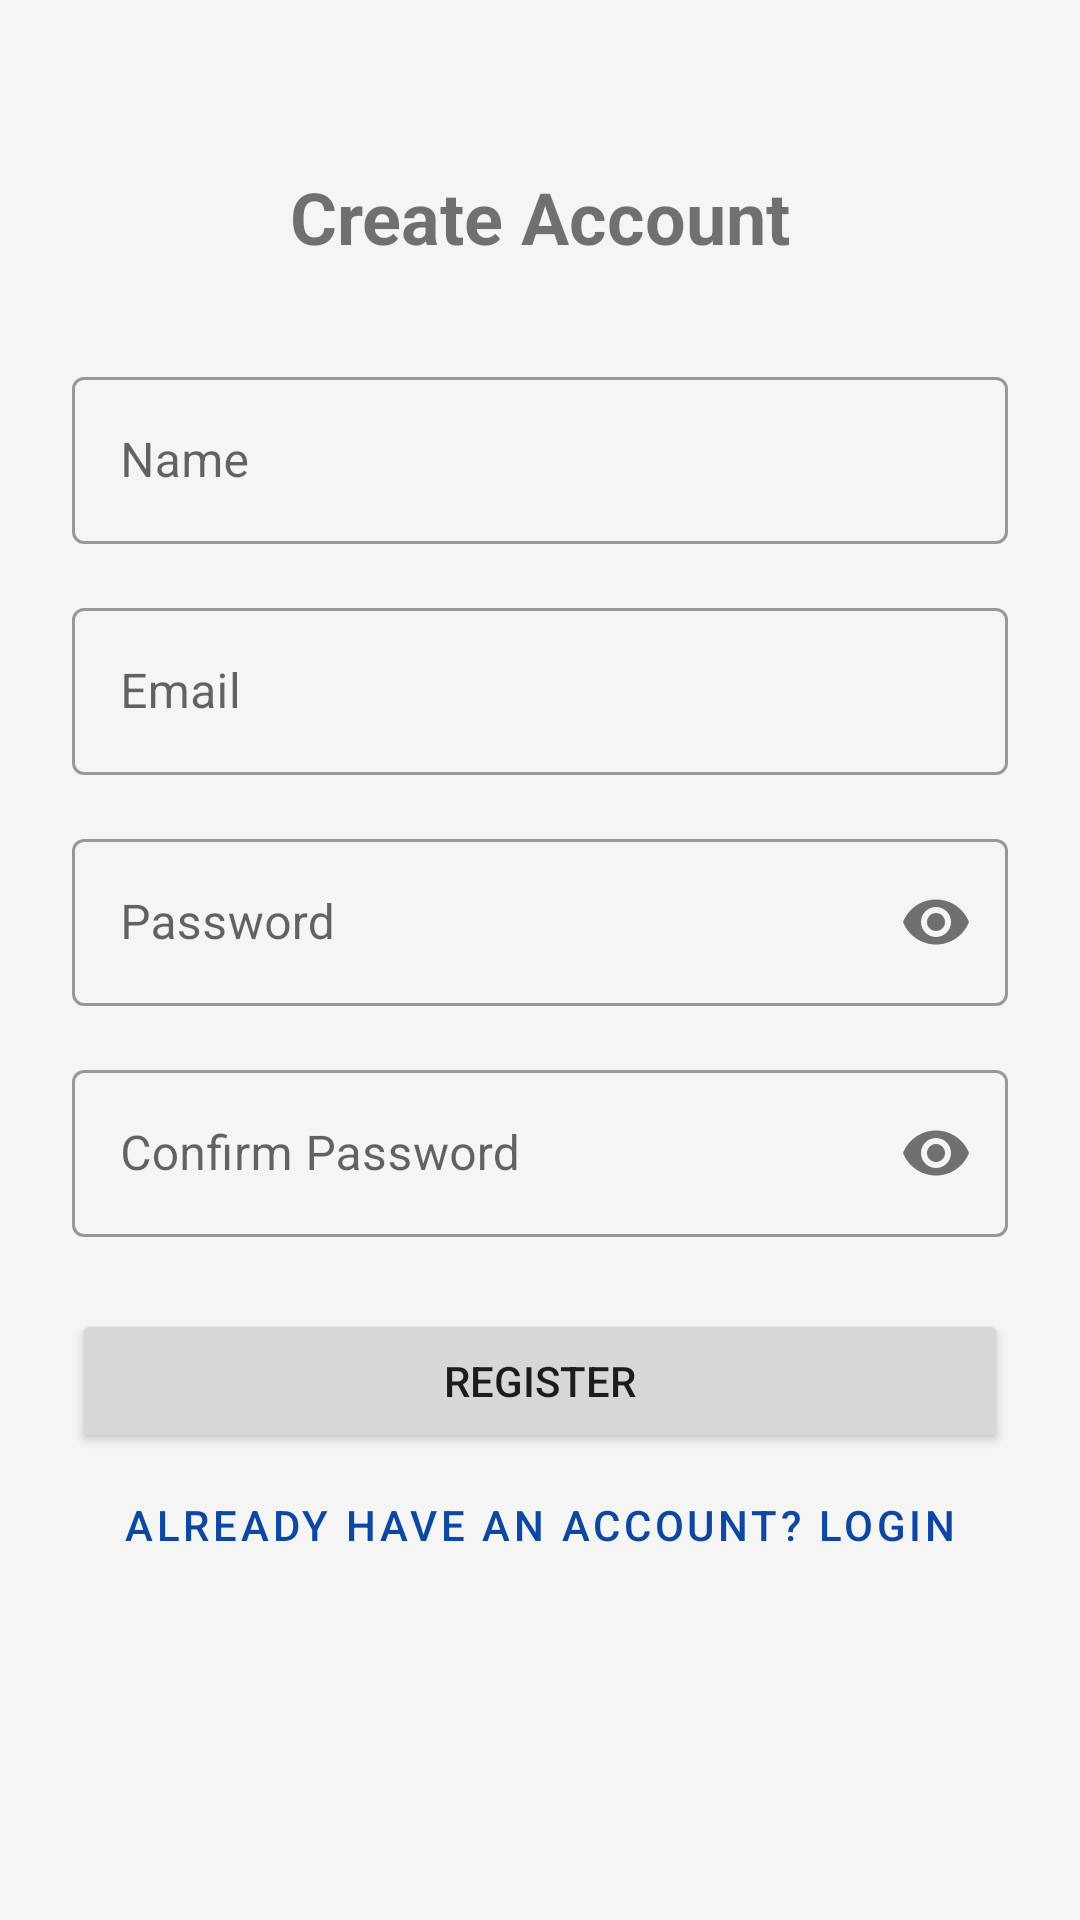

The Android layout XML behind this screen, and the referenced resources:
<!-- AndroidManifest.xml: activity theme Theme.MobileThelp.NoActionBar -->
<!-- res/layout/activity_register.xml -->
<?xml version="1.0" encoding="utf-8"?>
<androidx.constraintlayout.widget.ConstraintLayout xmlns:android="http://schemas.android.com/apk/res/android"
    xmlns:app="http://schemas.android.com/apk/res-auto"
    xmlns:tools="http://schemas.android.com/tools"
    android:layout_width="match_parent"
    android:layout_height="match_parent"
    android:padding="24dp"
    tools:context=".RegisterActivity">

    <TextView
        android:id="@+id/textViewTitle"
        android:layout_width="wrap_content"
        android:layout_height="wrap_content"
        android:text="Create Account"
        android:textSize="24sp"
        android:textStyle="bold"
        app:layout_constraintTop_toTopOf="parent"
        app:layout_constraintStart_toStartOf="parent"
        app:layout_constraintEnd_toEndOf="parent"
        android:layout_marginTop="32dp"/>

    <com.google.android.material.textfield.TextInputLayout
        android:id="@+id/textInputLayoutName"
        style="@style/Widget.MaterialComponents.TextInputLayout.OutlinedBox"
        android:layout_width="0dp"
        android:layout_height="wrap_content"
        android:layout_marginTop="32dp"
        app:layout_constraintTop_toBottomOf="@id/textViewTitle"
        app:layout_constraintStart_toStartOf="parent"
        app:layout_constraintEnd_toEndOf="parent">

        <com.google.android.material.textfield.TextInputEditText
            android:id="@+id/editTextName"
            android:layout_width="match_parent"
            android:layout_height="wrap_content"
            android:hint="Name" />
    </com.google.android.material.textfield.TextInputLayout>

    <com.google.android.material.textfield.TextInputLayout
        android:id="@+id/textInputLayoutEmail"
        style="@style/Widget.MaterialComponents.TextInputLayout.OutlinedBox"
        android:layout_width="0dp"
        android:layout_height="wrap_content"
        android:layout_marginTop="16dp"
        app:layout_constraintTop_toBottomOf="@id/textInputLayoutName"
        app:layout_constraintStart_toStartOf="parent"
        app:layout_constraintEnd_toEndOf="parent">

        <com.google.android.material.textfield.TextInputEditText
            android:id="@+id/editTextEmail"
            android:layout_width="match_parent"
            android:layout_height="wrap_content"
            android:hint="Email"
            android:inputType="textEmailAddress" />
    </com.google.android.material.textfield.TextInputLayout>

    <com.google.android.material.textfield.TextInputLayout
        android:id="@+id/textInputLayoutPassword"
        style="@style/Widget.MaterialComponents.TextInputLayout.OutlinedBox"
        android:layout_width="0dp"
        android:layout_height="wrap_content"
        android:layout_marginTop="16dp"
        app:passwordToggleEnabled="true"
        app:layout_constraintTop_toBottomOf="@id/textInputLayoutEmail"
        app:layout_constraintStart_toStartOf="parent"
        app:layout_constraintEnd_toEndOf="parent">

        <com.google.android.material.textfield.TextInputEditText
            android:id="@+id/editTextPassword"
            android:layout_width="match_parent"
            android:layout_height="wrap_content"
            android:hint="Password"
            android:inputType="textPassword" />
    </com.google.android.material.textfield.TextInputLayout>
        
    <com.google.android.material.textfield.TextInputLayout
        android:id="@+id/textInputLayoutConfirmPassword"
        style="@style/Widget.MaterialComponents.TextInputLayout.OutlinedBox"
        android:layout_width="0dp"
        android:layout_height="wrap_content"
        android:layout_marginTop="16dp"
        app:passwordToggleEnabled="true"
        app:layout_constraintTop_toBottomOf="@id/textInputLayoutPassword"
        app:layout_constraintStart_toStartOf="parent"
        app:layout_constraintEnd_toEndOf="parent">

        <com.google.android.material.textfield.TextInputEditText
            android:id="@+id/editTextConfirmPassword"
            android:layout_width="match_parent"
            android:layout_height="wrap_content"
            android:hint="Confirm Password"
            android:inputType="textPassword" />
    </com.google.android.material.textfield.TextInputLayout>

    <Button
        android:id="@+id/buttonRegister"
        android:layout_width="0dp"
        android:layout_height="wrap_content"
        android:layout_marginTop="24dp"
        android:padding="12dp"
        android:text="Register"
        app:layout_constraintTop_toBottomOf="@id/textInputLayoutConfirmPassword"
        app:layout_constraintStart_toStartOf="parent"
        app:layout_constraintEnd_toEndOf="parent" />

    <Button
        android:id="@+id/buttonGoToLogin"
        style="@style/Widget.MaterialComponents.Button.TextButton"
        android:layout_width="wrap_content"
        android:layout_height="wrap_content"
        android:text="Already have an account? Login"
        app:layout_constraintTop_toBottomOf="@id/buttonRegister"
        app:layout_constraintStart_toStartOf="parent"
        app:layout_constraintEnd_toEndOf="parent" />

</androidx.constraintlayout.widget.ConstraintLayout>
<!-- resources referenced by this layout -->
<resources>
  <style name="Theme.MobileThelp.NoActionBar">
          <item name="windowActionBar">false</item>
          <item name="windowNoTitle">true</item>
      </style>
</resources>
